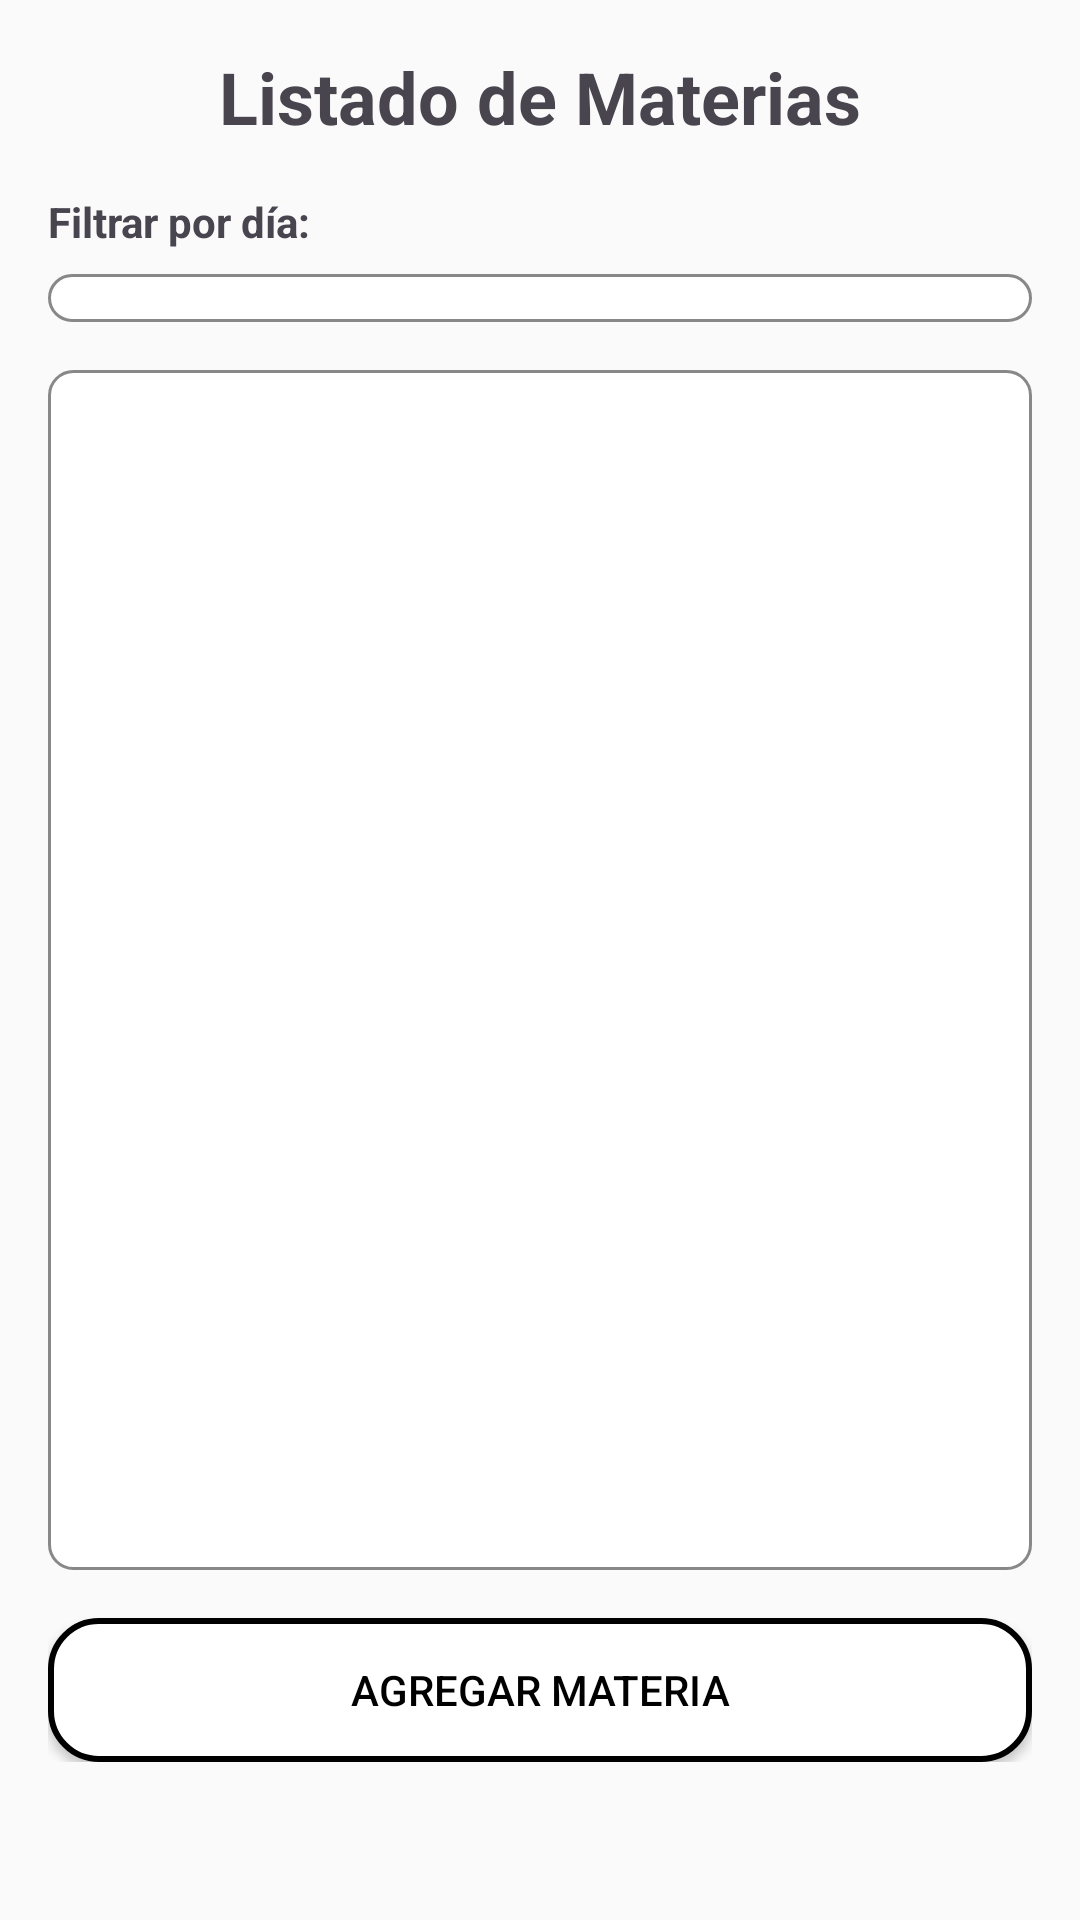

Write the Android layout XML for this screen, with the resource values it uses.
<!-- AndroidManifest.xml: application theme Theme.Proyecto_Kotlin_DSM -->
<!-- res/layout/activity_materias.xml -->
<?xml version="1.0" encoding="utf-8"?>
<ScrollView
    xmlns:android="http://schemas.android.com/apk/res/android"
    android:layout_width="match_parent"
    android:layout_height="match_parent"
    android:padding="16dp"
    android:background="#FAFAFA">

    <LinearLayout
        android:layout_width="match_parent"
        android:layout_height="wrap_content"
        android:orientation="vertical">

        
        <TextView
            android:id="@+id/tvTituloMaterias"
            android:layout_width="wrap_content"
            android:layout_height="wrap_content"
            android:text="Listado de Materias"
            android:textSize="24sp"
            android:textStyle="bold"
            android:layout_gravity="center_horizontal"
            android:paddingBottom="16dp" />

        
        <TextView
            android:layout_width="wrap_content"
            android:layout_height="wrap_content"
            android:text="Filtrar por día:"
            android:textStyle="bold"
            android:layout_marginBottom="8dp" />

        <Spinner
            android:id="@+id/spinnerDia"
            android:layout_width="match_parent"
            android:layout_height="wrap_content"
            android:background="@drawable/borde_pequeno"
            android:padding="8dp"
            android:layout_marginBottom="16dp" />

        
        <androidx.recyclerview.widget.RecyclerView
            android:id="@+id/recyclerMaterias"
            android:layout_width="match_parent"
            android:layout_height="400dp"
            android:scrollbars="vertical"
            android:background="@drawable/borde_pequeno"
            android:padding="8dp"
            android:layout_marginBottom="16dp" />

        
        <Button
            android:id="@+id/buttonAgregar"
            android:layout_width="match_parent"
            android:layout_height="wrap_content"
            android:text="Agregar Materia"
            android:background="@drawable/borde_grande"
            android:textColor="@android:color/black"
            android:padding="10dp" />
    </LinearLayout>
</ScrollView>
<!-- resources referenced by this layout -->
<resources>
  <!-- drawable borde_grande (drawable) -->
  <?xml version="1.0" encoding="utf-8"?>
  <shape xmlns:android="http://schemas.android.com/apk/res/android"
      android:shape="rectangle">
      <solid android:color="#FFFFFF"/>
      <stroke android:width="2dp" android:color="#000000"/>
      <corners android:radius="16dp"/>
  </shape>
  <!-- drawable borde_pequeno (drawable) -->
  <?xml version="1.0" encoding="utf-8"?>
  <shape xmlns:android="http://schemas.android.com/apk/res/android"
      android:shape="rectangle">
      <solid android:color="#FFFFFF"/>
      <stroke android:width="1dp" android:color="#888888"/>
      <corners android:radius="8dp"/>
  </shape>
  <style name="Theme.Proyecto_Kotlin_DSM" parent="Base.Theme.Proyecto_Kotlin_DSM" />
  <style name="Base.Theme.Proyecto_Kotlin_DSM" parent="Theme.Material3.DayNight.NoActionBar">
          
          
      </style>
</resources>
